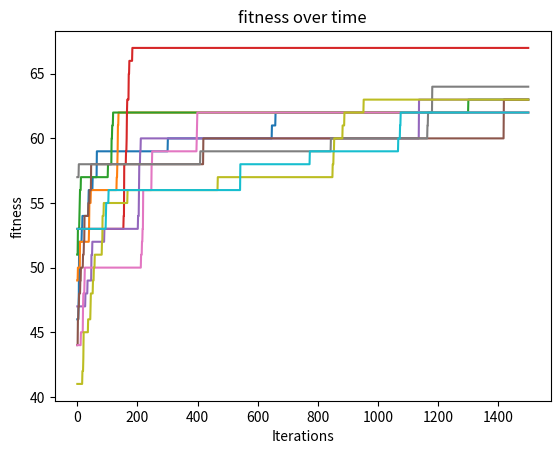

Generate this figure with matplotlib:
from random import random
import matplotlib.pyplot as plt
import numpy as np



def run_evolution(population_size, mutation_rate, amount_iterations):
    fitnesses = []
    population = np.random.randint(2, size=population_size)
    for single_iteration in range(amount_iterations):
        newpop = np.copy(population)
        for num, induvidual in enumerate(population):
            if random() <= mutation_rate:
                newpop[num] = 1 - induvidual

        # if sum(newpop) > sum(population):
        #     population = newpop

        population = newpop


        fitnesses.append(sum(population))
    return population, fitnesses


population_size = 100
mutation_rate = 1/population_size
amount_iterations = 1500


axis = [i for i in range(amount_iterations)]
amount_max = 0

for i in range(10):
    population, fitnesses = run_evolution(population_size, mutation_rate, amount_iterations)
    best_fitnesses = []
    best_fitness = 0
    for fitness in fitnesses:
        if fitness > best_fitness:
            best_fitness = fitness
            best_fitnesses.append(fitness)
        else:
            best_fitnesses.append(best_fitness)
    plt.plot(axis, best_fitnesses, label = "run number "+str(i))
    if fitnesses[-1] == 100:
        amount_max += 1
print(amount_max)
plt.title('fitness over time')
plt.xlabel('Iterations')
plt.ylabel('fitness')
plt.show()
